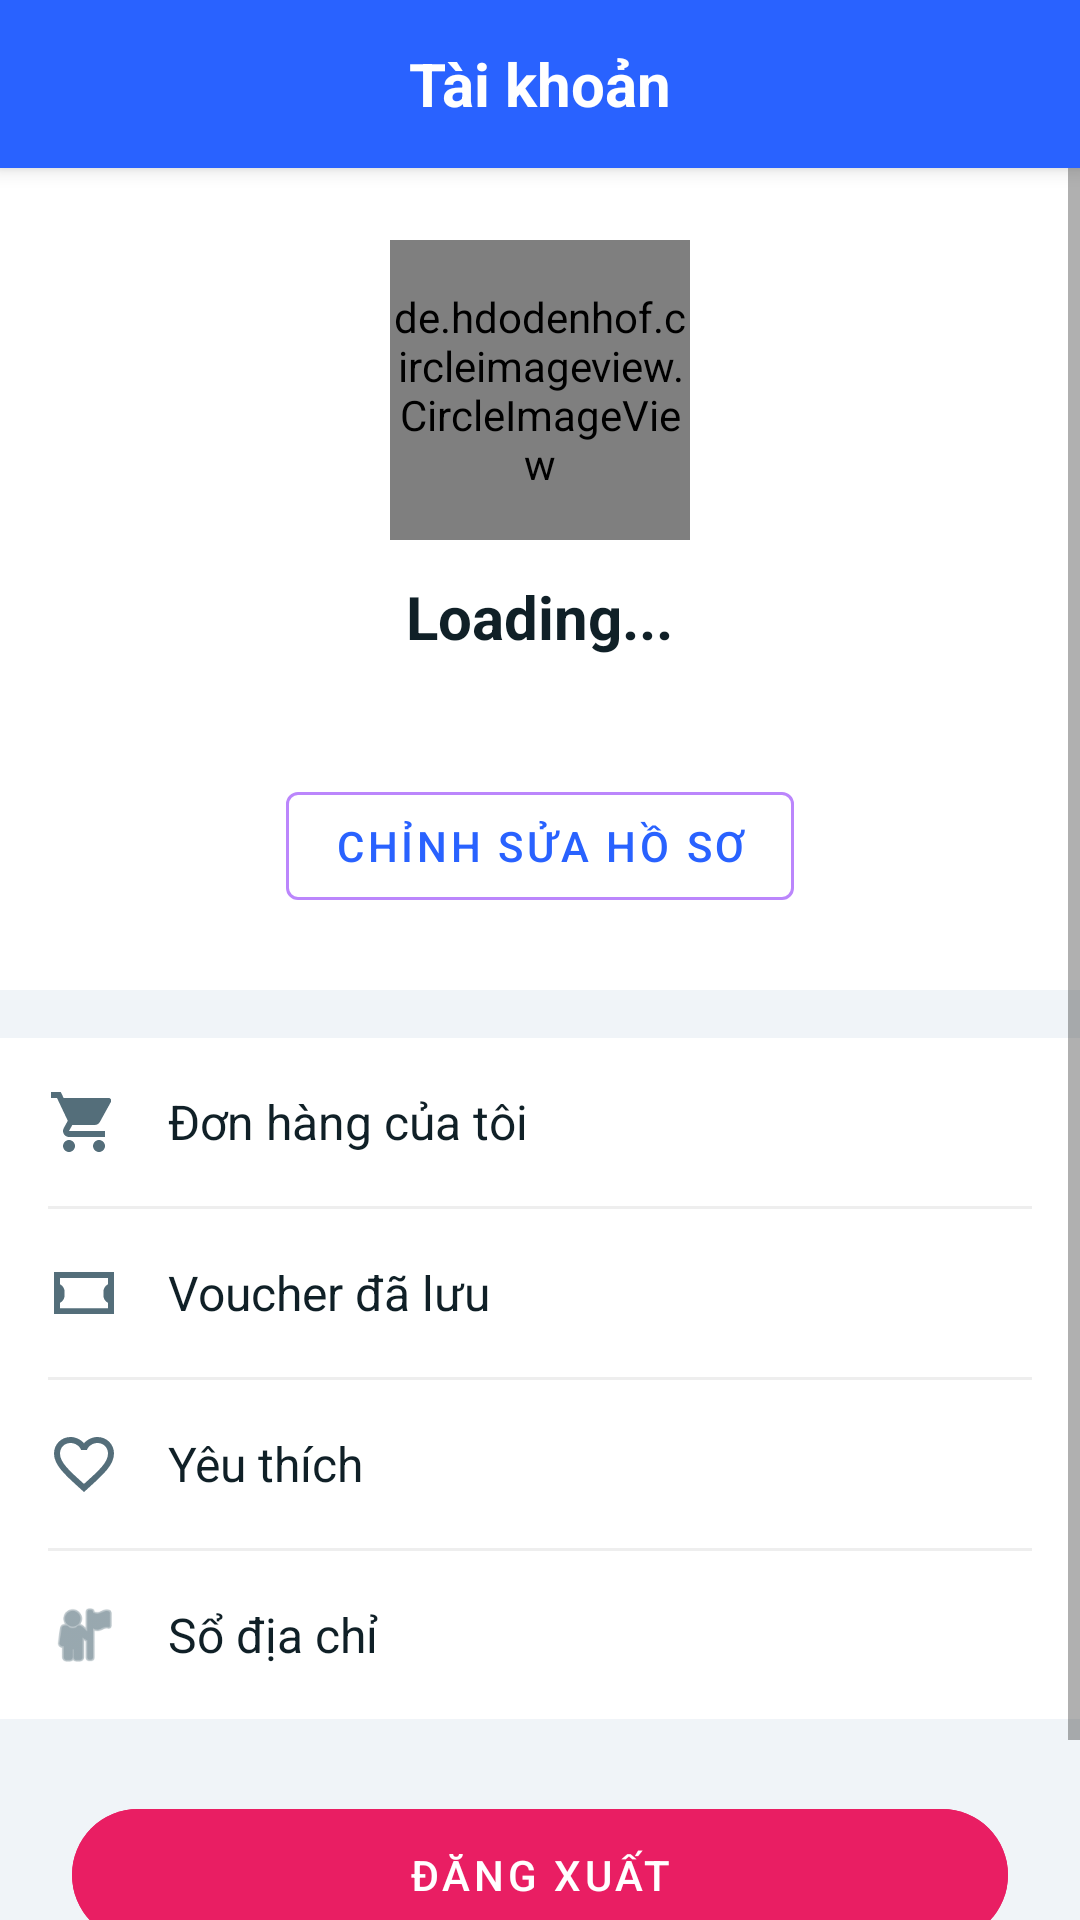

This screen was rendered from an Android layout file. Write that file and the resources it references.
<!-- AndroidManifest.xml: application theme Theme.Appit -->
<!-- res/layout/activity_profile.xml -->
<?xml version="1.0" encoding="utf-8"?>
<LinearLayout xmlns:android="http://schemas.android.com/apk/res/android"
    xmlns:app="http://schemas.android.com/apk/res-auto"
    xmlns:tools="http://schemas.android.com/tools"
    android:layout_width="match_parent"
    android:layout_height="match_parent"
    android:orientation="vertical"
    android:background="@color/app_background">

    
    <androidx.appcompat.widget.Toolbar
        android:id="@+id/toolbar"
        android:layout_width="match_parent"
        android:layout_height="?attr/actionBarSize"
        android:background="@color/purple_500"
        android:elevation="4dp">
        
        <ImageButton
            android:id="@+id/btn_back"
            android:layout_width="wrap_content"
            android:layout_height="wrap_content"
            android:background="?attr/selectableItemBackgroundBorderless"
            android:src="@drawable/ic_arrow_back"
            app:tint="@color/white"
            android:padding="8dp"
            android:layout_marginEnd="16dp"/>

        <TextView
            android:layout_width="wrap_content"
            android:layout_height="wrap_content"
            android:text="@string/nav_account"
            android:textColor="@color/white"
            android:textSize="20sp"
            android:textStyle="bold"
            android:layout_gravity="center"/>
    </androidx.appcompat.widget.Toolbar>

    <ScrollView
        android:layout_width="match_parent"
        android:layout_height="match_parent">

        <LinearLayout
            android:layout_width="match_parent"
            android:layout_height="wrap_content"
            android:orientation="vertical"
            android:paddingBottom="30dp">

            
            <LinearLayout
                android:layout_width="match_parent"
                android:layout_height="wrap_content"
                android:orientation="vertical"
                android:gravity="center"
                android:padding="24dp"
                android:background="@color/surface">

                <de.hdodenhof.circleimageview.CircleImageView
                    android:id="@+id/profile_image"
                    android:layout_width="100dp"
                    android:layout_height="100dp"
                    android:src="@drawable/ic_profile"
                    app:civ_border_width="2dp"
                    app:civ_border_color="#EEEEEE"/>

                <TextView
                    android:id="@+id/text_user_name"
                    android:layout_width="wrap_content"
                    android:layout_height="wrap_content"
                    android:text="Loading..."
                    android:textSize="20sp"
                    android:textStyle="bold"
                    android:textColor="@color/text_primary"
                    android:layout_marginTop="12dp"/>

                <TextView
                    android:id="@+id/text_user_email"
                    android:layout_width="wrap_content"
                    android:layout_height="wrap_content"
                    android:text=""
                    android:textSize="14sp"
                    android:textColor="@color/text_secondary"
                    android:layout_marginTop="4dp"/>

                <com.google.android.material.button.MaterialButton
                    android:id="@+id/btn_edit_profile"
                    android:layout_width="wrap_content"
                    android:layout_height="wrap_content"
                    android:text="@string/profile_edit_btn"
                    android:layout_marginTop="16dp"
                    style="@style/Widget.MaterialComponents.Button.OutlinedButton"
                    app:strokeColor="@color/purple_200"
                    android:textColor="@color/purple_500"/>

            </LinearLayout>

            
            <LinearLayout
                android:layout_width="match_parent"
                android:layout_height="wrap_content"
                android:orientation="vertical"
                android:layout_marginTop="16dp"
                android:background="@color/surface"
                android:paddingHorizontal="16dp">

                
                <LinearLayout
                    android:id="@+id/menu_my_orders"
                    android:layout_width="match_parent"
                    android:layout_height="56dp"
                    android:gravity="center_vertical"
                    android:clickable="true"
                    android:focusable="true"
                    android:background="?attr/selectableItemBackground">
                    
                    <ImageView
                        android:layout_width="24dp"
                        android:layout_height="24dp"
                        android:src="@drawable/ic_cart"
                        app:tint="@color/text_secondary"/>
                    
                    <TextView
                        android:layout_width="0dp"
                        android:layout_height="wrap_content"
                        android:layout_weight="1"
                        android:text="@string/profile_orders"
                        android:textSize="16sp"
                        android:textColor="@color/text_primary"
                        android:layout_marginStart="16dp"/>
                </LinearLayout>
                
                <View android:layout_width="match_parent" android:layout_height="1dp" android:background="#EEEEEE"/>

                
                <LinearLayout
                    android:id="@+id/menu_saved_vouchers"
                    android:layout_width="match_parent"
                    android:layout_height="56dp"
                    android:gravity="center_vertical"
                    android:clickable="true"
                    android:focusable="true"
                    android:background="?attr/selectableItemBackground">

                    <ImageView
                        android:layout_width="24dp"
                        android:layout_height="24dp"
                        android:src="@drawable/ic_voucher"
                        app:tint="@color/text_secondary"/>

                    <TextView
                        android:layout_width="0dp"
                        android:layout_height="wrap_content"
                        android:layout_weight="1"
                        android:text="Voucher đã lưu"
                        android:textSize="16sp"
                        android:textColor="@color/text_primary"
                        android:layout_marginStart="16dp"/>
                </LinearLayout>

                <View android:layout_width="match_parent" android:layout_height="1dp" android:background="#EEEEEE"/>

                
                <LinearLayout
                    android:id="@+id/menu_favorites"
                    android:layout_width="match_parent"
                    android:layout_height="56dp"
                    android:gravity="center_vertical"
                    android:clickable="true"
                    android:focusable="true"
                    android:background="?attr/selectableItemBackground">
                    
                    <ImageView
                        android:layout_width="24dp"
                        android:layout_height="24dp"
                        android:src="@drawable/ic_favorite_border"
                        app:tint="@color/text_secondary"/>
                    
                    <TextView
                        android:layout_width="0dp"
                        android:layout_height="wrap_content"
                        android:layout_weight="1"
                        android:text="@string/nav_favorite"
                        android:textSize="16sp"
                        android:textColor="@color/text_primary"
                        android:layout_marginStart="16dp"/>
                </LinearLayout>

                <View android:layout_width="match_parent" android:layout_height="1dp" android:background="#EEEEEE"/>

                
                <LinearLayout
                    android:id="@+id/menu_address"
                    android:layout_width="match_parent"
                    android:layout_height="56dp"
                    android:gravity="center_vertical"
                    android:clickable="true"
                    android:focusable="true"
                    android:background="?attr/selectableItemBackground">
                    
                    <ImageView
                        android:layout_width="24dp"
                        android:layout_height="24dp"
                        android:src="@android:drawable/ic_menu_myplaces"
                        app:tint="@color/text_secondary"/>
                    
                    <TextView
                        android:layout_width="0dp"
                        android:layout_height="wrap_content"
                        android:layout_weight="1"
                        android:text="@string/nav_address_book"
                        android:textSize="16sp"
                        android:textColor="@color/text_primary"
                        android:layout_marginStart="16dp"/>
                </LinearLayout>
                
            </LinearLayout>

            
            <com.google.android.material.button.MaterialButton
                android:id="@+id/btn_logout"
                android:layout_width="match_parent"
                android:layout_height="56dp"
                android:layout_margin="24dp"
                android:text="@string/nav_logout"
                android:backgroundTint="#E91E63"
                app:cornerRadius="28dp"
                android:textColor="@color/white"/>

        </LinearLayout>
    </ScrollView>
</LinearLayout>
<!-- resources referenced by this layout -->
<resources>
  <color name="app_background">#F0F4F8</color>
  <color name="purple_200">#FFBB86FC</color>
  <color name="purple_500">#2962FF</color>
  <color name="surface">#FFFFFF</color>
  <color name="text_primary">#102027</color>
  <color name="text_secondary">#546E7A</color>
  <color name="white">#FFFFFFFF</color>
  <!-- drawable ic_cart (drawable) -->
  <vector xmlns:android="http://schemas.android.com/apk/res/android"
      android:width="24dp"
      android:height="24dp"
      android:viewportWidth="24"
      android:viewportHeight="24">
      <path
          android:fillColor="@color/text_secondary"
          android:pathData="M7,18c-1.1,0 -1.99,0.9 -1.99,2S5.9,22 7,22s2,-0.9 2,-2S8.1,18 7,18zM17,18c-1.1,0 -1.99,0.9 -1.99,2S15.9,22 17,22s2,-0.9 2,-2S18.1,18 17,18zM7.17,14.75l0.03,-0.12L8.1,13h7.45c0.75,0 1.41,-0.41 1.75,-1.03l3.58,-6.49C21.25,4.82 21,4 20.22,4L5.21,4l-0.94,-2L1,2v2h2l3.6,7.59l-1.35,2.44C4.52,15.37 5.48,17 7,17h12v-2L7,15l1.1,-2l-0.93,-0.25z"/>
  </vector>
  <!-- drawable ic_favorite_border (drawable) -->
  <vector xmlns:android="http://schemas.android.com/apk/res/android"
      android:width="24dp"
      android:height="24dp"
      android:viewportWidth="24"
      android:viewportHeight="24">
    <path
        android:fillColor="#000000"
        android:pathData="M16.5,3c-1.74,0 -3.41,0.81 -4.5,2.09C10.91,3.81 9.24,3 7.5,3 4.42,3 2,5.42 2,8.5c0,3.78 3.4,6.86 8.55,11.54L12,21.35l1.45,-1.32C18.6,15.36 22,12.28 22,8.5 22,5.42 19.58,3 16.5,3zM12.1,18.55l-0.1,0.1 -0.1,-0.1C7.14,14.24 4,11.51 4,8.5 4,6.5 5.5,5 7.5,5c1.54,0 3.04,0.99 3.57,2.36h1.87C13.46,5.99 14.96,5 16.5,5c2,0 3.5,1.5 3.5,3.5 0,3.01 -3.14,5.74 -7.9,10.05z"/>
  </vector>
  <!-- drawable ic_voucher (drawable) -->
  <vector xmlns:android="http://schemas.android.com/apk/res/android"
      android:width="24dp"
      android:height="24dp"
      android:viewportWidth="24"
      android:viewportHeight="24">
    <path
        android:fillColor="#FF000000"
        android:pathData="M2,5v14h20v-14h-20zM20,9.09c-1.14,0.59 -1.75,1.86 -1.46,3.09c-0.29,1.23 0.32,2.5 1.46,3.09v1.82h-16v-1.82c1.14,-0.59 1.75,-1.86 1.46,-3.09c0.29,-1.23 -0.32,-2.5 -1.46,-3.09v-2.09h16v2.09z"/>
  </vector>
  <string name="nav_account">Tài khoản</string>
  <string name="nav_address_book">Sổ địa chỉ</string>
  <string name="nav_favorite">Yêu thích</string>
  <string name="nav_logout">Đăng xuất</string>
  <string name="profile_edit_btn">CHỈNH SỬA HỒ SƠ</string>
  <string name="profile_orders">Đơn hàng của tôi</string>
  <style name="Theme.Appit" parent="Theme.MaterialComponents.Light.NoActionBar">
  
          
          <item name="colorPrimary">@color/surface</item>
          <item name="colorPrimaryVariant">@color/app_background</item>
          <item name="colorOnPrimary">@color/text_primary</item>
  
          
          <item name="colorSecondary">@color/accent</item>
          <item name="colorSecondaryVariant">@color/accent_dark</item>
          <item name="colorOnSecondary">@color/white</item>
  
          
          <item name="android:colorBackground">@color/app_background</item>
          <item name="colorSurface">@color/surface</item>
  
          
          <item name="colorOnBackground">@color/text_primary</item>
          <item name="colorOnSurface">@color/text_primary</item>
  
          
          <item name="android:statusBarColor">@color/app_background</item>
          
          <item name="android:windowLightStatusBar">true</item>
  
          
          <item name="materialButtonStyle">@style/Widget.MaterialComponents.Button.UnelevatedButton</item>
  
          
          <item name="android:textColor">@color/text_primary</item>
          <item name="android:textColorHint">@color/text_secondary</item>
          
          
          <item name="colorControlHighlight">@color/accent_light</item>
      </style>
  <color name="accent">#2979FF</color>
  <color name="accent_dark">#1565C0</color>
  <color name="accent_light">#E3F2FD</color>
</resources>
